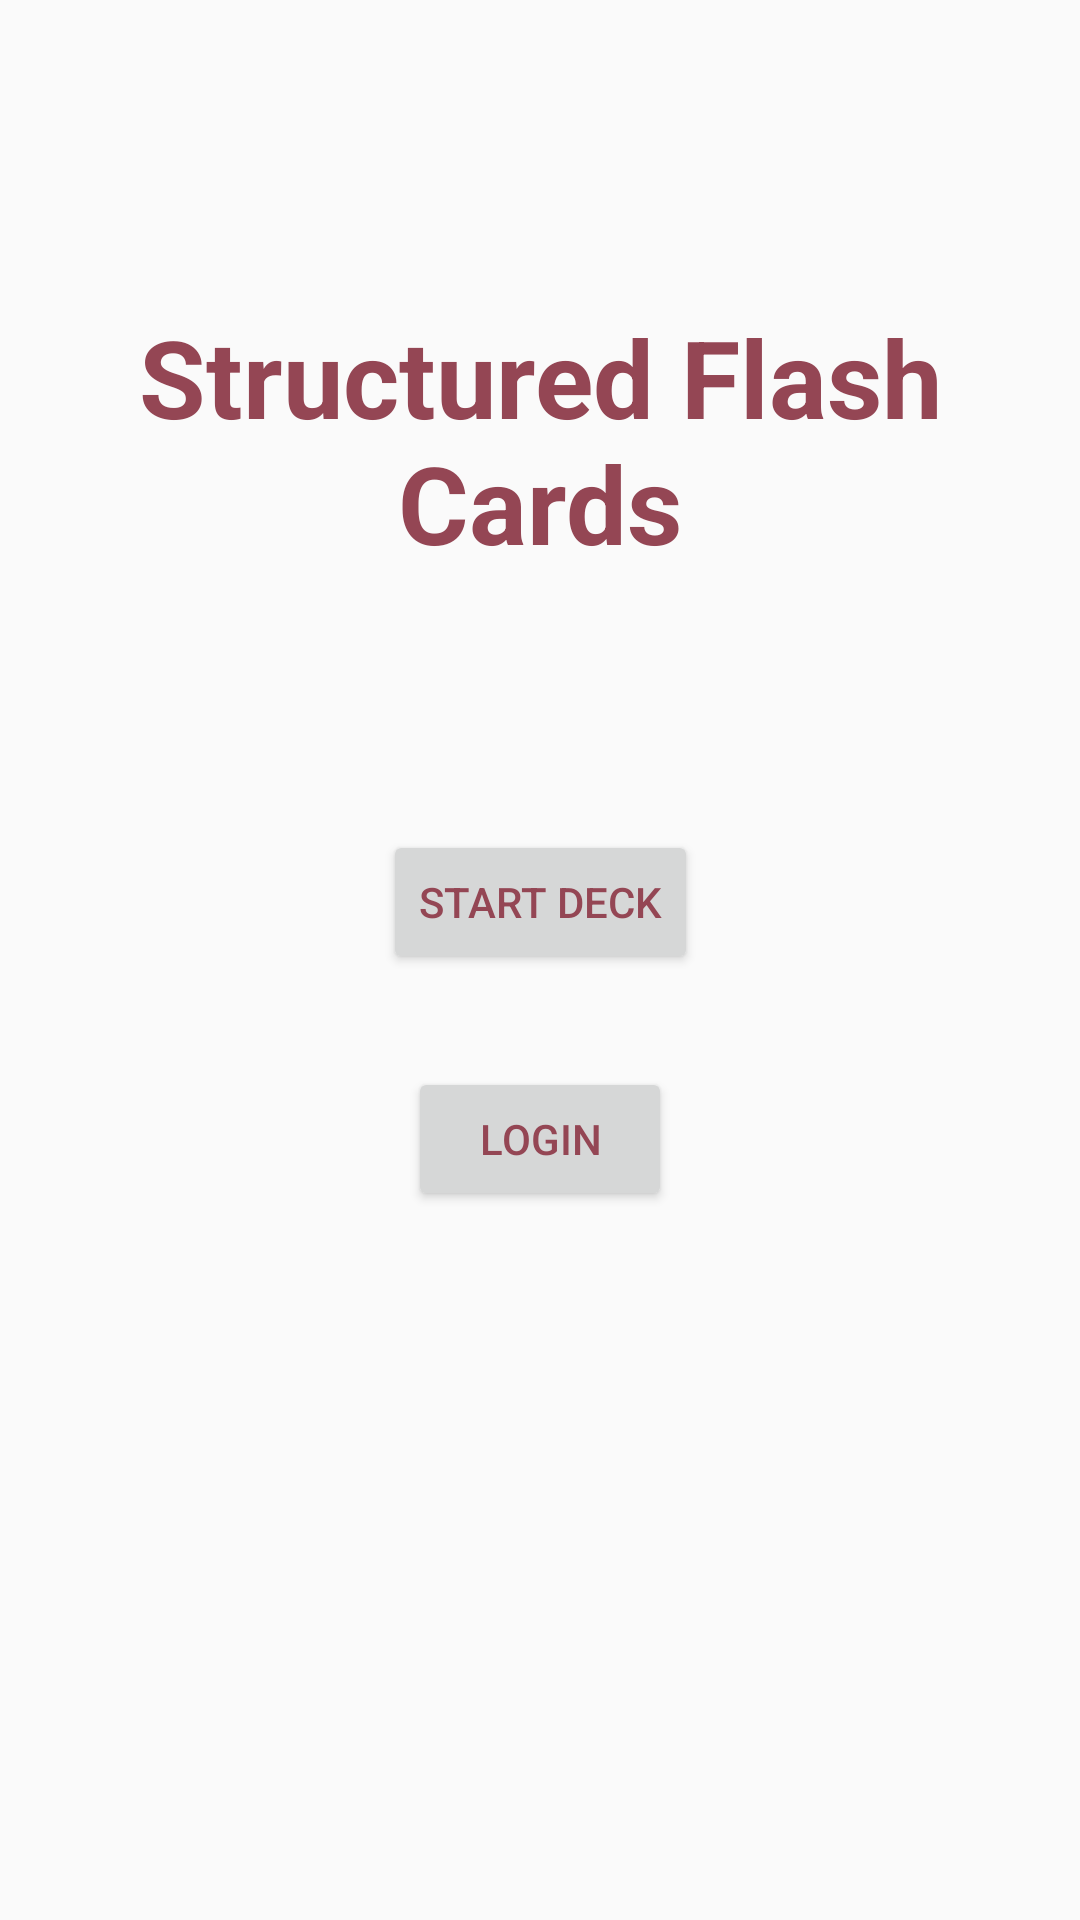

This screen was rendered from an Android layout file. Write that file and the resources it references.
<!-- AndroidManifest.xml: application theme AppTheme -->
<!-- res/layout/fragment_constraint_login.xml -->
<?xml version="1.0" encoding="utf-8"?>
<androidx.constraintlayout.widget.ConstraintLayout xmlns:android="http://schemas.android.com/apk/res/android"
    xmlns:app="http://schemas.android.com/apk/res-auto"
    xmlns:tools="http://schemas.android.com/tools"
    android:layout_width="match_parent"
    android:layout_height="match_parent"
    tools:context=".ui.StartContent">

    <TextView
        android:id="@+id/main_title"
        android:layout_width="wrap_content"
        android:layout_height="wrap_content"
        android:layout_marginTop="161dp"
        android:layout_marginBottom="40dp"
        android:text="Structured Flash Cards"
        android:textAlignment="center"
        android:textSize="36sp"
        android:textStyle="bold"
        app:layout_constraintBottom_toTopOf="@+id/main_start_deck"
        app:layout_constraintEnd_toEndOf="parent"
        app:layout_constraintHorizontal_bias="0.5"
        app:layout_constraintStart_toStartOf="parent"
        app:layout_constraintTop_toTopOf="parent" />

    <Button
        android:id="@+id/main_start_deck"
        android:layout_width="wrap_content"
        android:layout_height="wrap_content"
        android:layout_marginTop="45dp"
        android:layout_marginBottom="23dp"
        android:text="Start Deck"
        app:layout_constraintBottom_toTopOf="@+id/main_login"
        app:layout_constraintEnd_toEndOf="parent"
        app:layout_constraintHorizontal_bias="0.5"
        app:layout_constraintStart_toStartOf="parent"
        app:layout_constraintTop_toBottomOf="@+id/main_title" />

    <Button
        android:id="@+id/main_login"
        android:layout_width="wrap_content"
        android:layout_height="wrap_content"
        android:layout_marginTop="8dp"
        android:layout_marginBottom="296dp"
        android:text="Login"
        app:layout_constraintBottom_toBottomOf="parent"
        app:layout_constraintEnd_toEndOf="parent"
        app:layout_constraintHorizontal_bias="0.5"
        app:layout_constraintStart_toStartOf="parent"
        app:layout_constraintTop_toBottomOf="@+id/main_start_deck" />
</androidx.constraintlayout.widget.ConstraintLayout>
<!-- resources referenced by this layout -->
<resources>
  <style name="AppTheme" parent="Theme.AppCompat.Light.DarkActionBar">
          
          <item name="colorPrimary">@color/colorPrimary</item>
          <item name="colorPrimaryDark">@color/colorPrimaryDark</item>
          <item name="colorAccent">@color/colorAccent</item>
          <item name="windowActionBar">true</item>
          <item name="windowNoTitle">true</item>
          <item name="android:textColor">@color/mainText</item>
      </style>
  <color name="colorPrimary">#944654</color>
  <color name="colorPrimaryDark">#944654</color>
  <color name="colorAccent">#592E83</color>
  <color name="mainText">#944654</color>
</resources>
